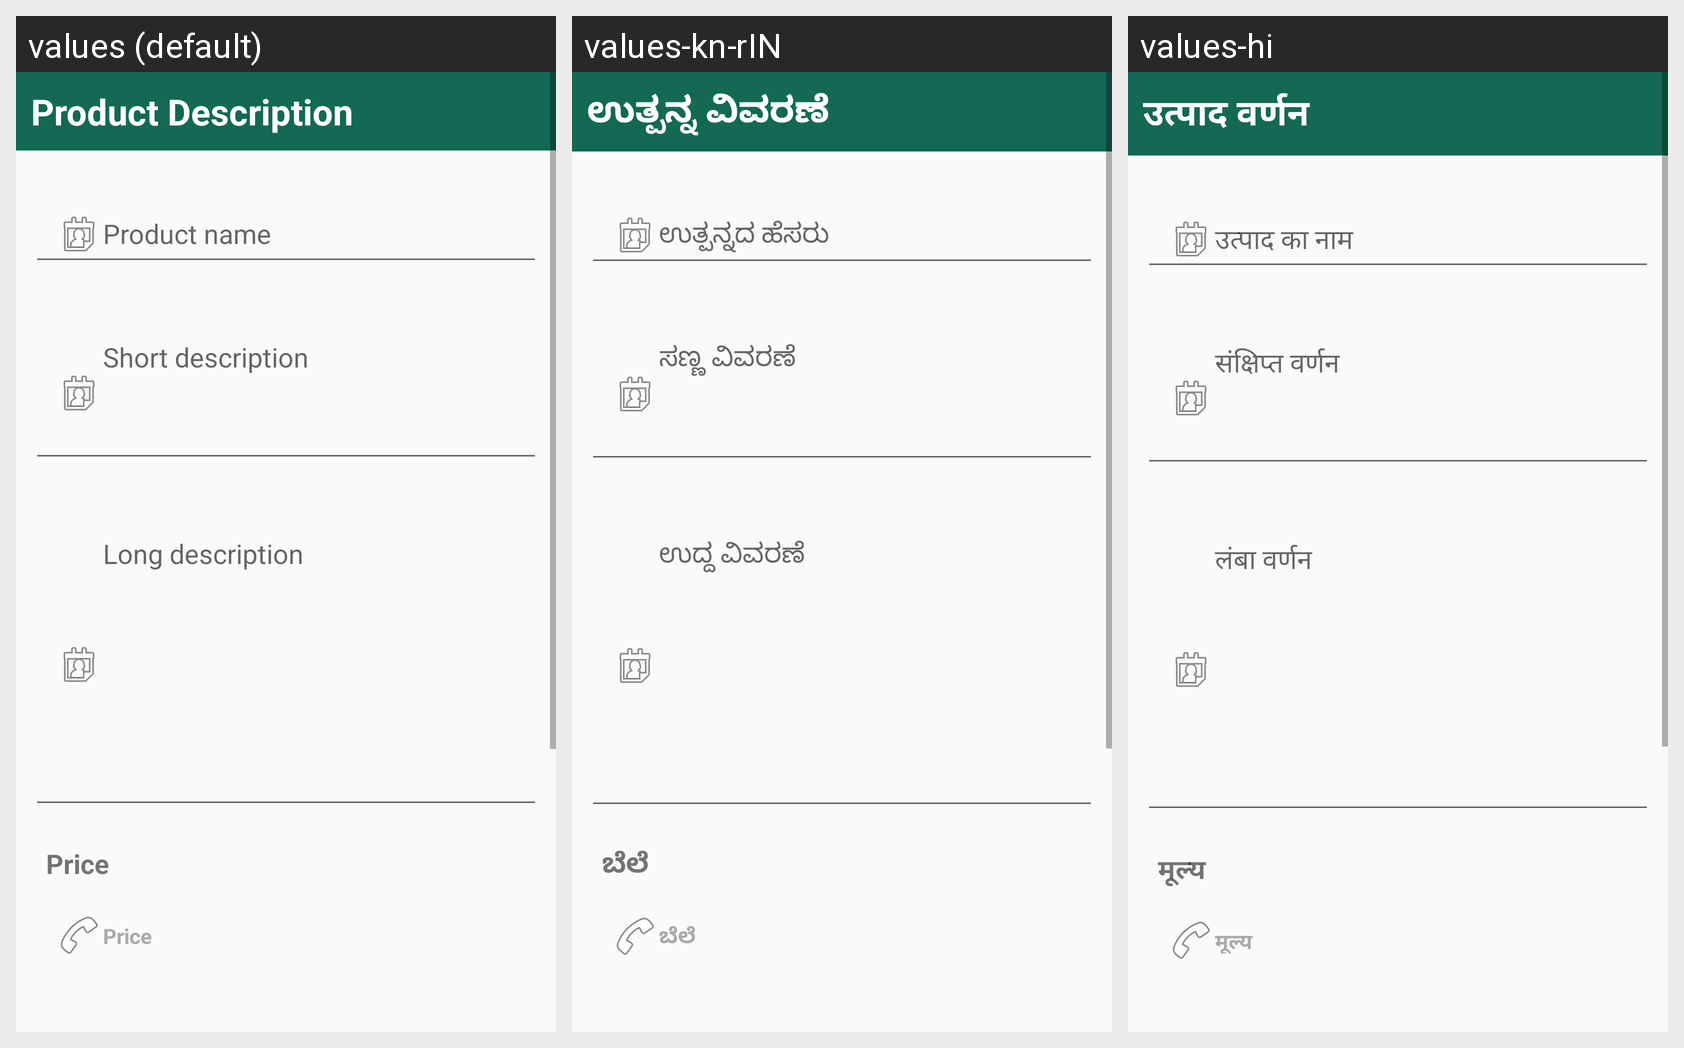

Strings drawn on this Android screen and how each of the app's shown locales translates them:
Android screen res/layout/product_description.xml rendered under 3 locales, left to right: values (default), values-kn-rIN, values-hi. Device: Nexus 5 (rendered at 1080×1920; each locale shown at half size, 540×960, under a caption strip naming it); theme AppTheme.
Strings drawn on this screen, with the default value and each locale's value (text and hints the layout hard-codes, and strings that could not be matched under every locale, appear in the picture but are not listed):

product_name
  values: Product Description
  values-kn-rIN: ಉತ್ಪನ್ನ ವಿವರಣೆ
  values-hi: उत्पाद वर्णन

mrp
  values: Price
  values-kn-rIN: ಬೆಲೆ
  values-hi: मूल्य
